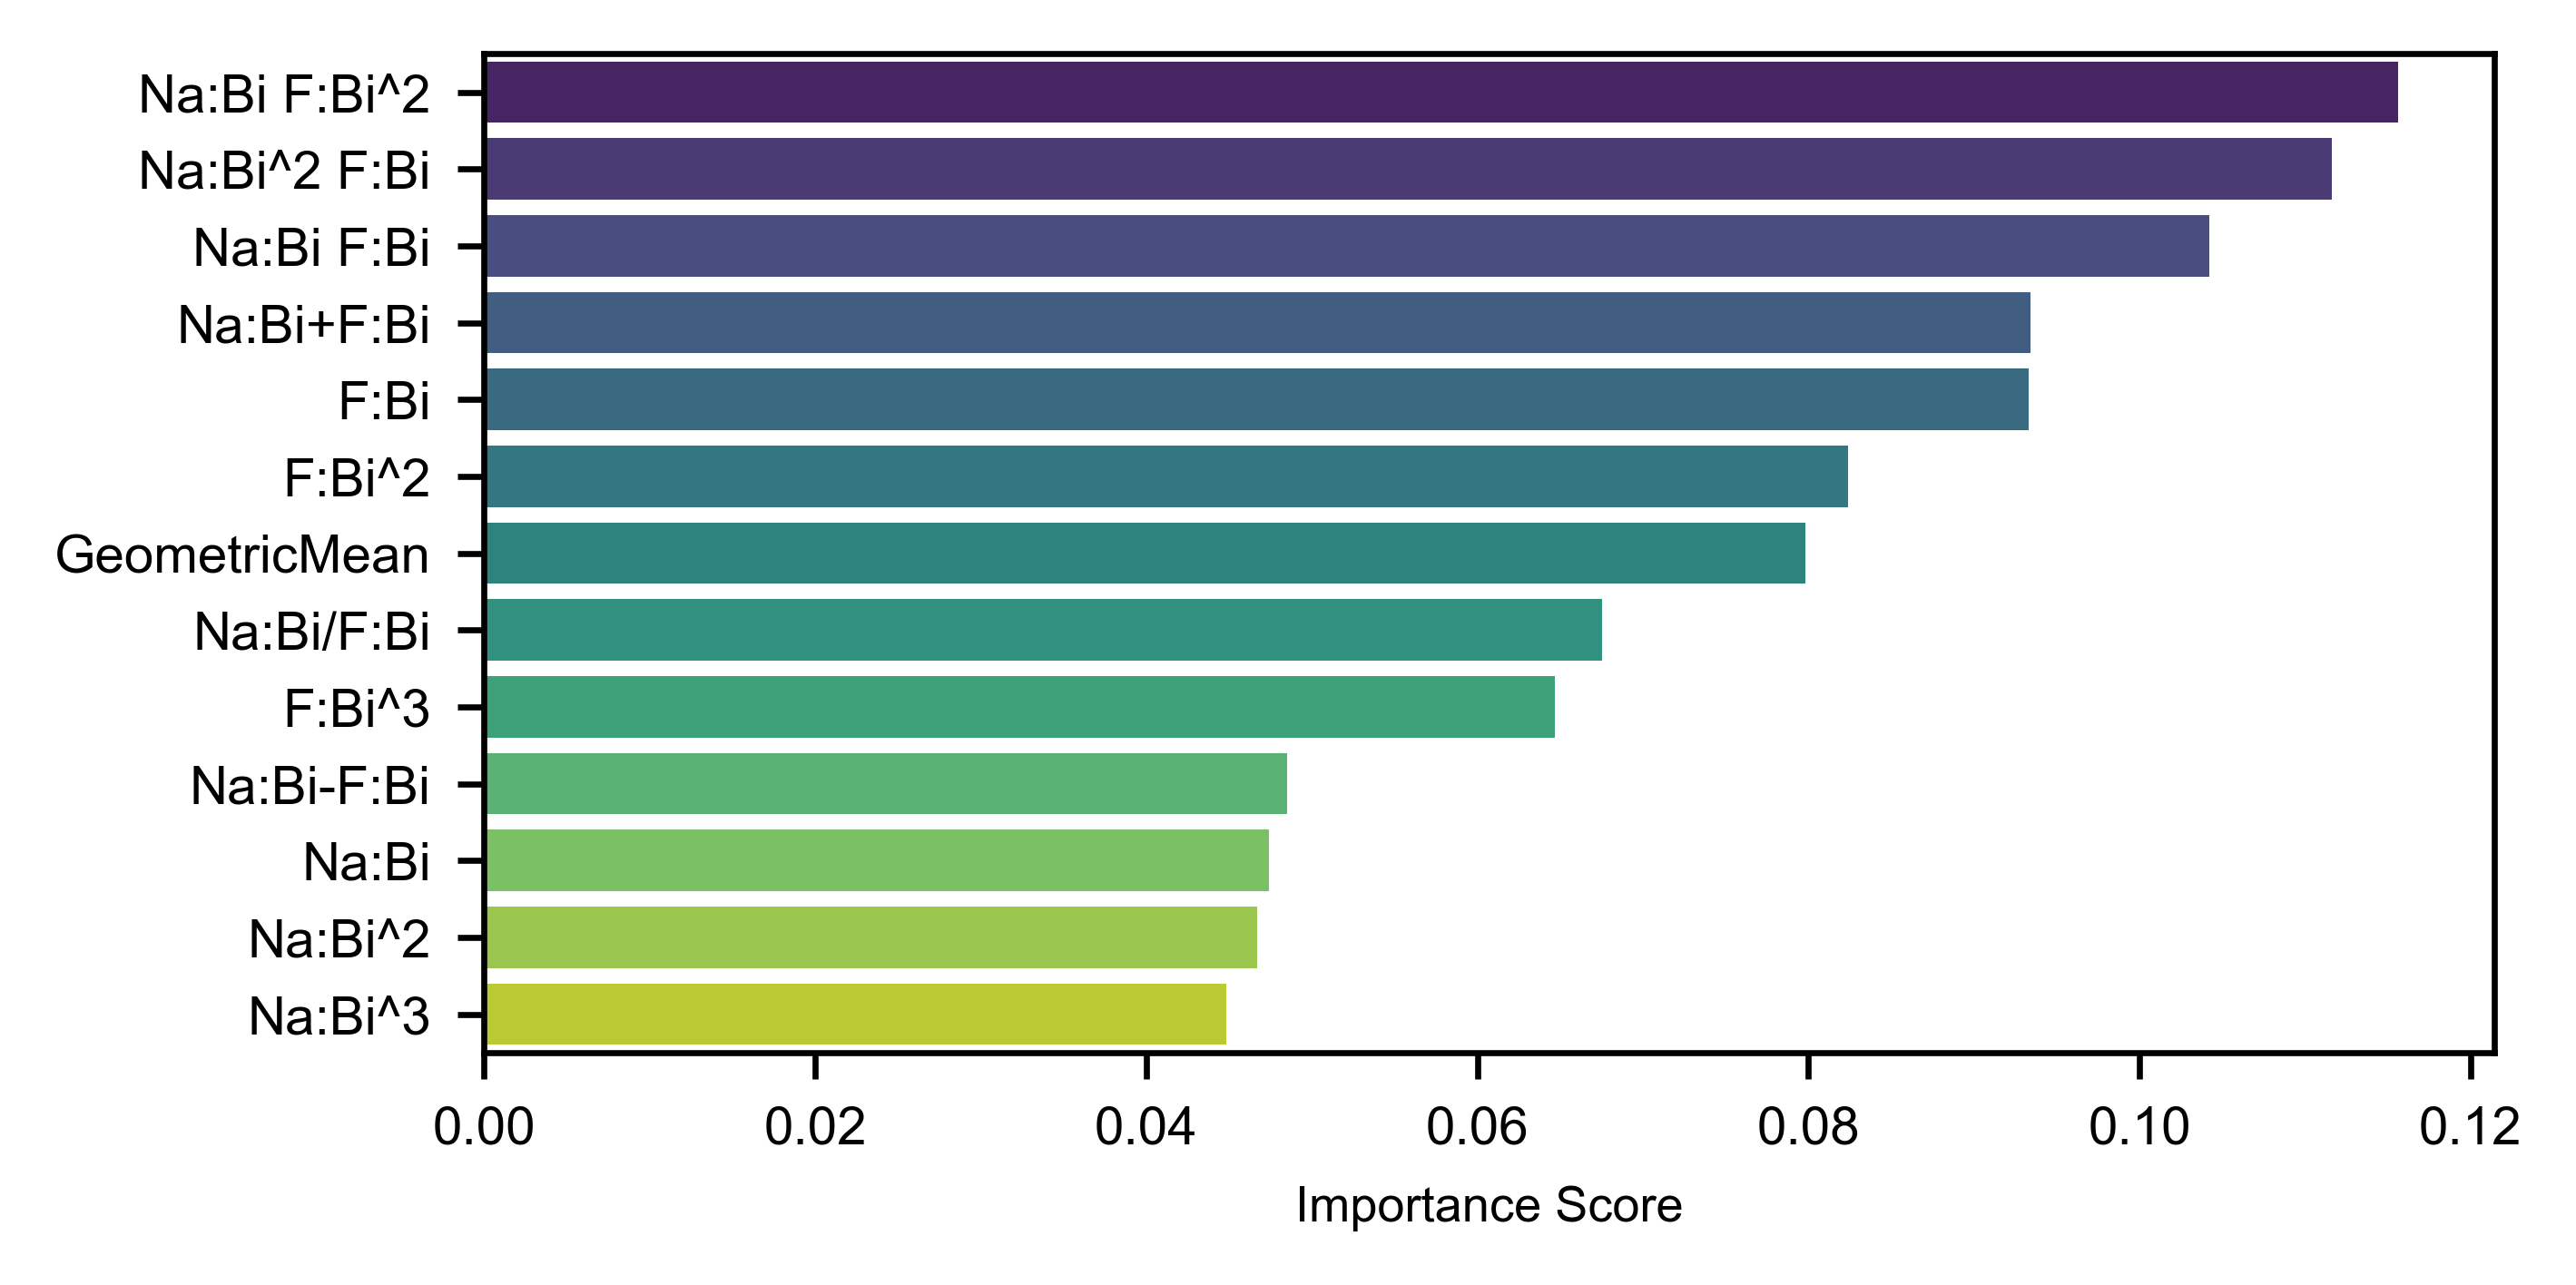

Source data for this figure (header and first rows):
Feature, Importance
Na:Bi F:Bi^2, 0.1156
Na:Bi^2 F:Bi, 0.1116
Na:Bi F:Bi, 0.1042
Na:Bi+F:Bi, 0.09344
F:Bi, 0.09329
F:Bi^2, 0.08237
GeometricMean, 0.07979
Na:Bi/F:Bi, 0.06752
F:Bi^3, 0.06467
Na:Bi-F:Bi, 0.04851
Na:Bi, 0.04742
Na:Bi^2, 0.04667
Na:Bi^3, 0.04485
